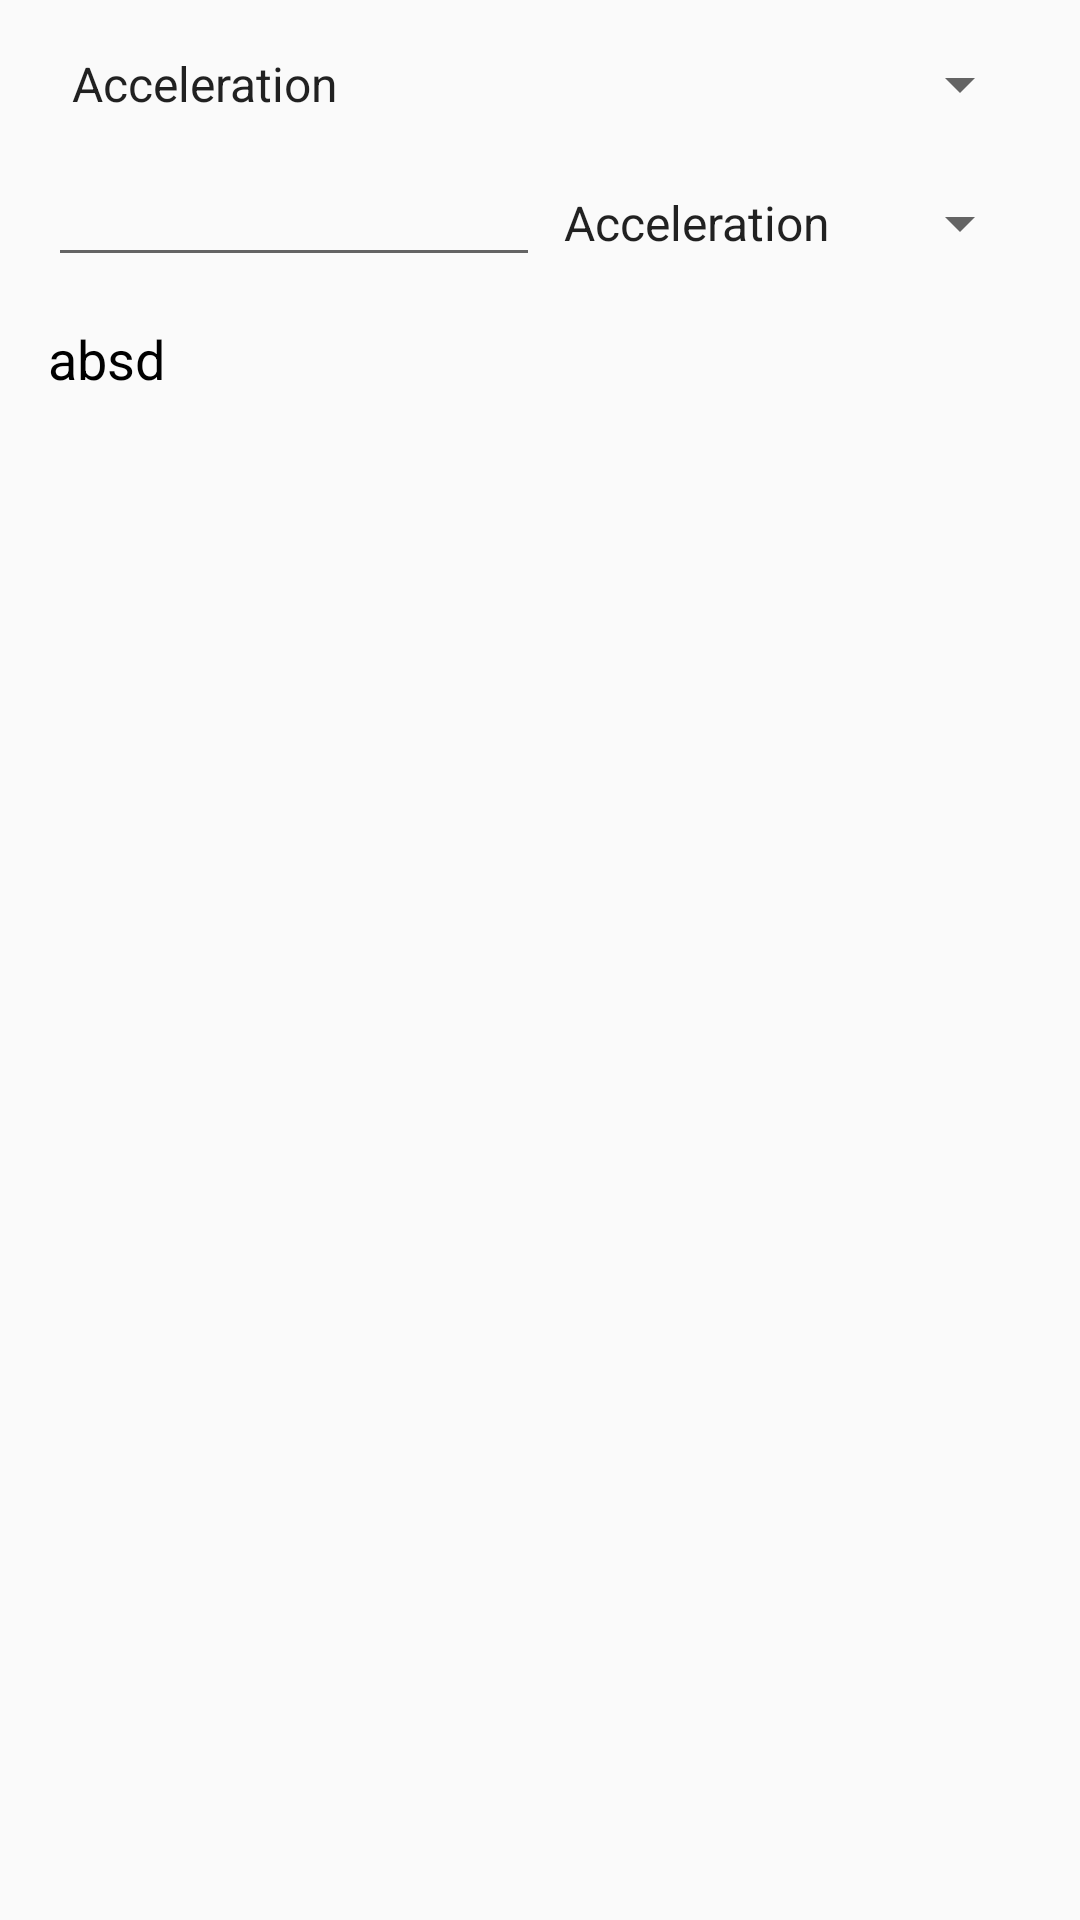

The Android layout XML behind this screen, and the referenced resources:
<!-- AndroidManifest.xml: application theme AppTheme -->
<!-- res/layout/fragment_tab.xml -->
<RelativeLayout xmlns:android="http://schemas.android.com/apk/res/android"
    xmlns:tools="http://schemas.android.com/tools"
    android:id="@+id/tab_1"
    android:layout_width="match_parent"
    android:layout_height="match_parent"
    android:paddingBottom="@dimen/activity_vertical_margin"
    android:paddingLeft="@dimen/activity_horizontal_margin"
    android:paddingRight="@dimen/activity_horizontal_margin"
    android:paddingTop="@dimen/activity_vertical_margin"
    tools:context="com.example.admin.unitconverter.MainActivity">

    <LinearLayout
        android:layout_width="match_parent"
        android:layout_height="wrap_content">

        <Spinner
            android:id="@+id/quantitySpinner"
            android:layout_width="match_parent"
            android:layout_height="wrap_content"
            android:entries="@array/quantities" />
    </LinearLayout>

    <LinearLayout
        android:id="@+id/linearLayout"
        android:layout_width="fill_parent"
        android:layout_height="wrap_content"
        android:orientation="horizontal"
        android:weightSum="2">

        <EditText
            android:id="@+id/editText"
            android:layout_width="0dp"
            android:layout_height="wrap_content"
            android:layout_alignParentLeft="true"
            android:layout_marginTop="35dp"
            android:layout_weight="1"
            android:imeOptions="actionDone"
            android:inputType="numberDecimal"
            android:singleLine="false" />

        <Spinner
            android:id="@+id/valueSpinner"
            android:layout_width="0dp"
            android:layout_height="wrap_content"
            android:layout_alignParentRight="true"
            android:layout_marginTop="35dp"
            android:layout_toRightOf="@id/editText"
            android:layout_weight="1"
            android:entries="@array/quantities" />
    </LinearLayout>

    <TextView
        android:id="@+id/date"
        android:layout_width="match_parent"
        android:layout_height="wrap_content"
        android:layout_below="@id/linearLayout"
        android:layout_marginTop="15dp"
        android:clickable="true"
        android:text="absd"
        android:textColor="@android:color/background_dark"
        android:textSize="18dp" />

    <ScrollView
        android:layout_width="match_parent"
        android:layout_height="fill_parent"
        android:layout_below="@+id/date"
        android:layout_marginTop="10dp">
        <LinearLayout
            android:id="@+id/conversion_table"
            android:layout_width="match_parent"
            android:layout_height="wrap_content"
            android:orientation="vertical">
        </LinearLayout>
    </ScrollView>
</RelativeLayout>
<!-- resources referenced by this layout -->
<resources>
  <string-array name="quantities">
          <item>Acceleration</item>
          <item>Area</item>
          <item>Currency</item>
          <item>Energy</item>
          <item>Force</item>
          <item>Frequency</item>
          <item>Length</item>
          <item>LuminousIntensity</item>
          <item>Mass</item>
          <item>Power</item>
          <item>Pressure</item>
          <item>Temperature</item>
          <item>Time</item>
          <item>Torque</item>
          <item>Velocity</item>
          <item>Volume</item>
  
      </string-array>
  <dimen name="activity_horizontal_margin">16dp</dimen>
  <dimen name="activity_vertical_margin">16dp</dimen>
  <style name="AppTheme" parent="Theme.AppCompat.Light.DarkActionBar">
          
          <item name="colorPrimary">@color/colorPrimary</item>
          <item name="colorPrimaryDark">@color/colorPrimaryDark</item>
          <item name="colorAccent">@color/colorAccent</item>
  
  
  
      </style>
  <color name="colorPrimary">#00695C</color>
  <color name="colorPrimaryDark">#004D40</color>
  <color name="colorAccent">#80CBC4</color>
</resources>
